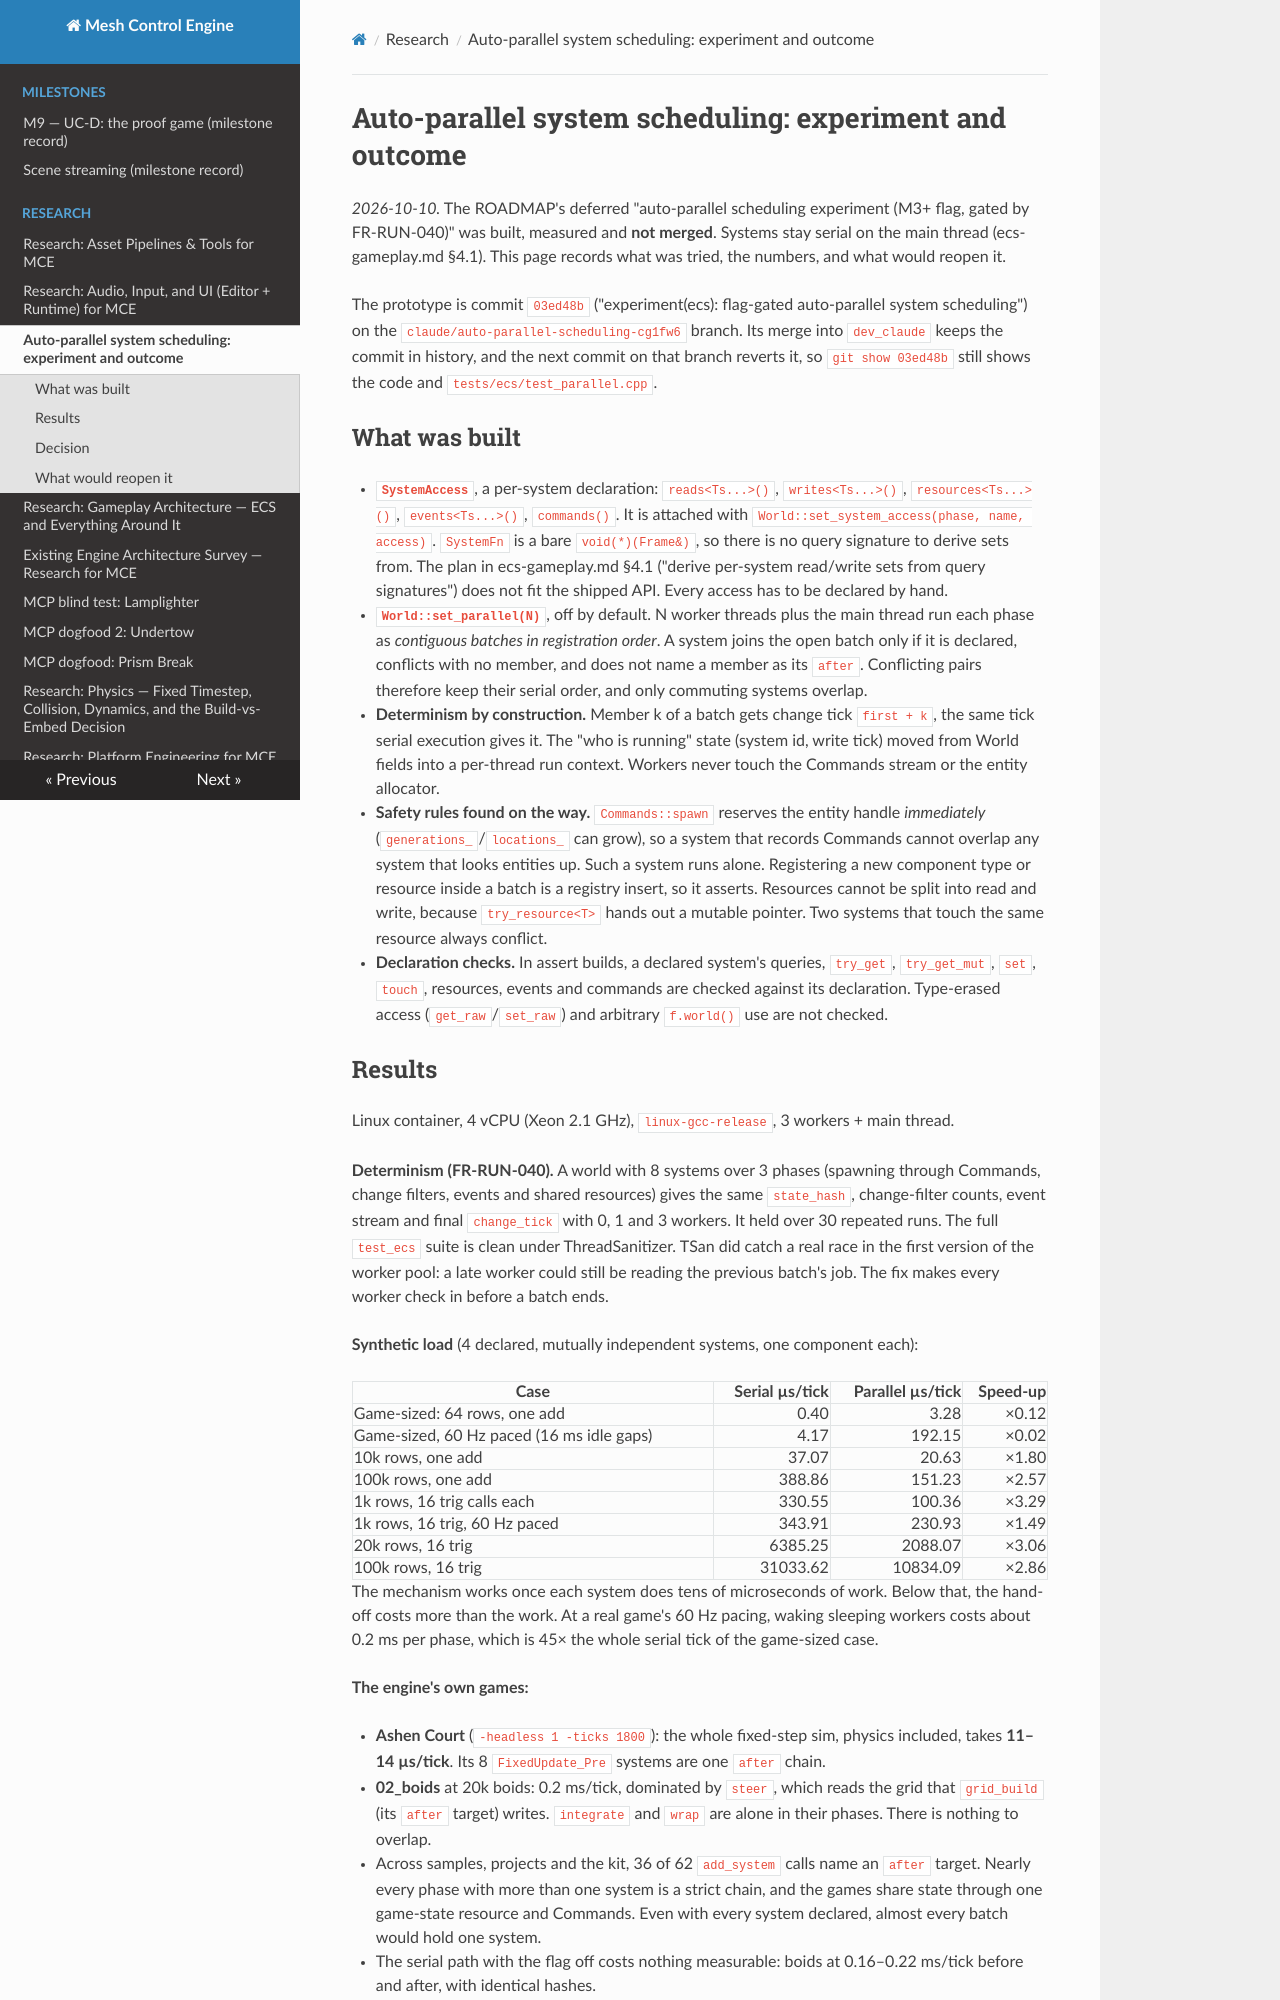

repository: sberkan09/mesh_control_engine · page: research/auto-parallel-scheduling/index.html · generator: mkdocs

# Auto-parallel system scheduling: experiment and outcome

*2026-10-10.* The ROADMAP's deferred "auto-parallel scheduling experiment (M3+ flag, gated by
FR-RUN-040)" was built, measured and **not merged**. Systems stay serial on the main thread
(ecs-gameplay.md §4.1). This page records what was tried, the numbers, and what would reopen it.

The prototype is commit `03ed48b` ("experiment(ecs): flag-gated auto-parallel system scheduling")
on the `claude/auto-parallel-scheduling-cg1fw6` branch. Its merge into `dev_claude` keeps the commit in
history, and the next commit on that branch reverts it, so `git show 03ed48b` still shows the
code and `tests/ecs/test_parallel.cpp`.

## What was built

- **`SystemAccess`**, a per-system declaration: `reads<Ts...>()`, `writes<Ts...>()`,
  `resources<Ts...>()`, `events<Ts...>()`, `commands()`. It is attached with
  `World::set_system_access(phase, name, access)`. `SystemFn` is a bare `void(*)(Frame&)`, so
  there is no query signature to derive sets from. The plan in ecs-gameplay.md §4.1 ("derive
  per-system read/write sets from query signatures") does not fit the shipped API. Every access
  has to be declared by hand.
- **`World::set_parallel(N)`**, off by default. N worker threads plus the main thread run each
  phase as *contiguous batches in registration order*. A system joins the open batch only if it
  is declared, conflicts with no member, and does not name a member as its `after`. Conflicting
  pairs therefore keep their serial order, and only commuting systems overlap.
- **Determinism by construction.** Member k of a batch gets change tick `first + k`, the same tick
  serial execution gives it. The "who is running" state (system id, write tick) moved from World
  fields into a per-thread run context. Workers never touch the Commands stream or the entity
  allocator.
- **Safety rules found on the way.** `Commands::spawn` reserves the entity handle *immediately*
  (`generations_`/`locations_` can grow), so a system that records Commands cannot overlap any
  system that looks entities up. Such a system runs alone. Registering a new component type or
  resource inside a batch is a registry insert, so it asserts. Resources cannot be split into
  read and write, because `try_resource<T>` hands out a mutable pointer. Two systems that touch
  the same resource always conflict.
- **Declaration checks.** In assert builds, a declared system's queries, `try_get`,
  `try_get_mut`, `set`, `touch`, resources, events and commands are checked against its
  declaration. Type-erased access (`get_raw`/`set_raw`) and arbitrary `f.world()` use are not
  checked.
